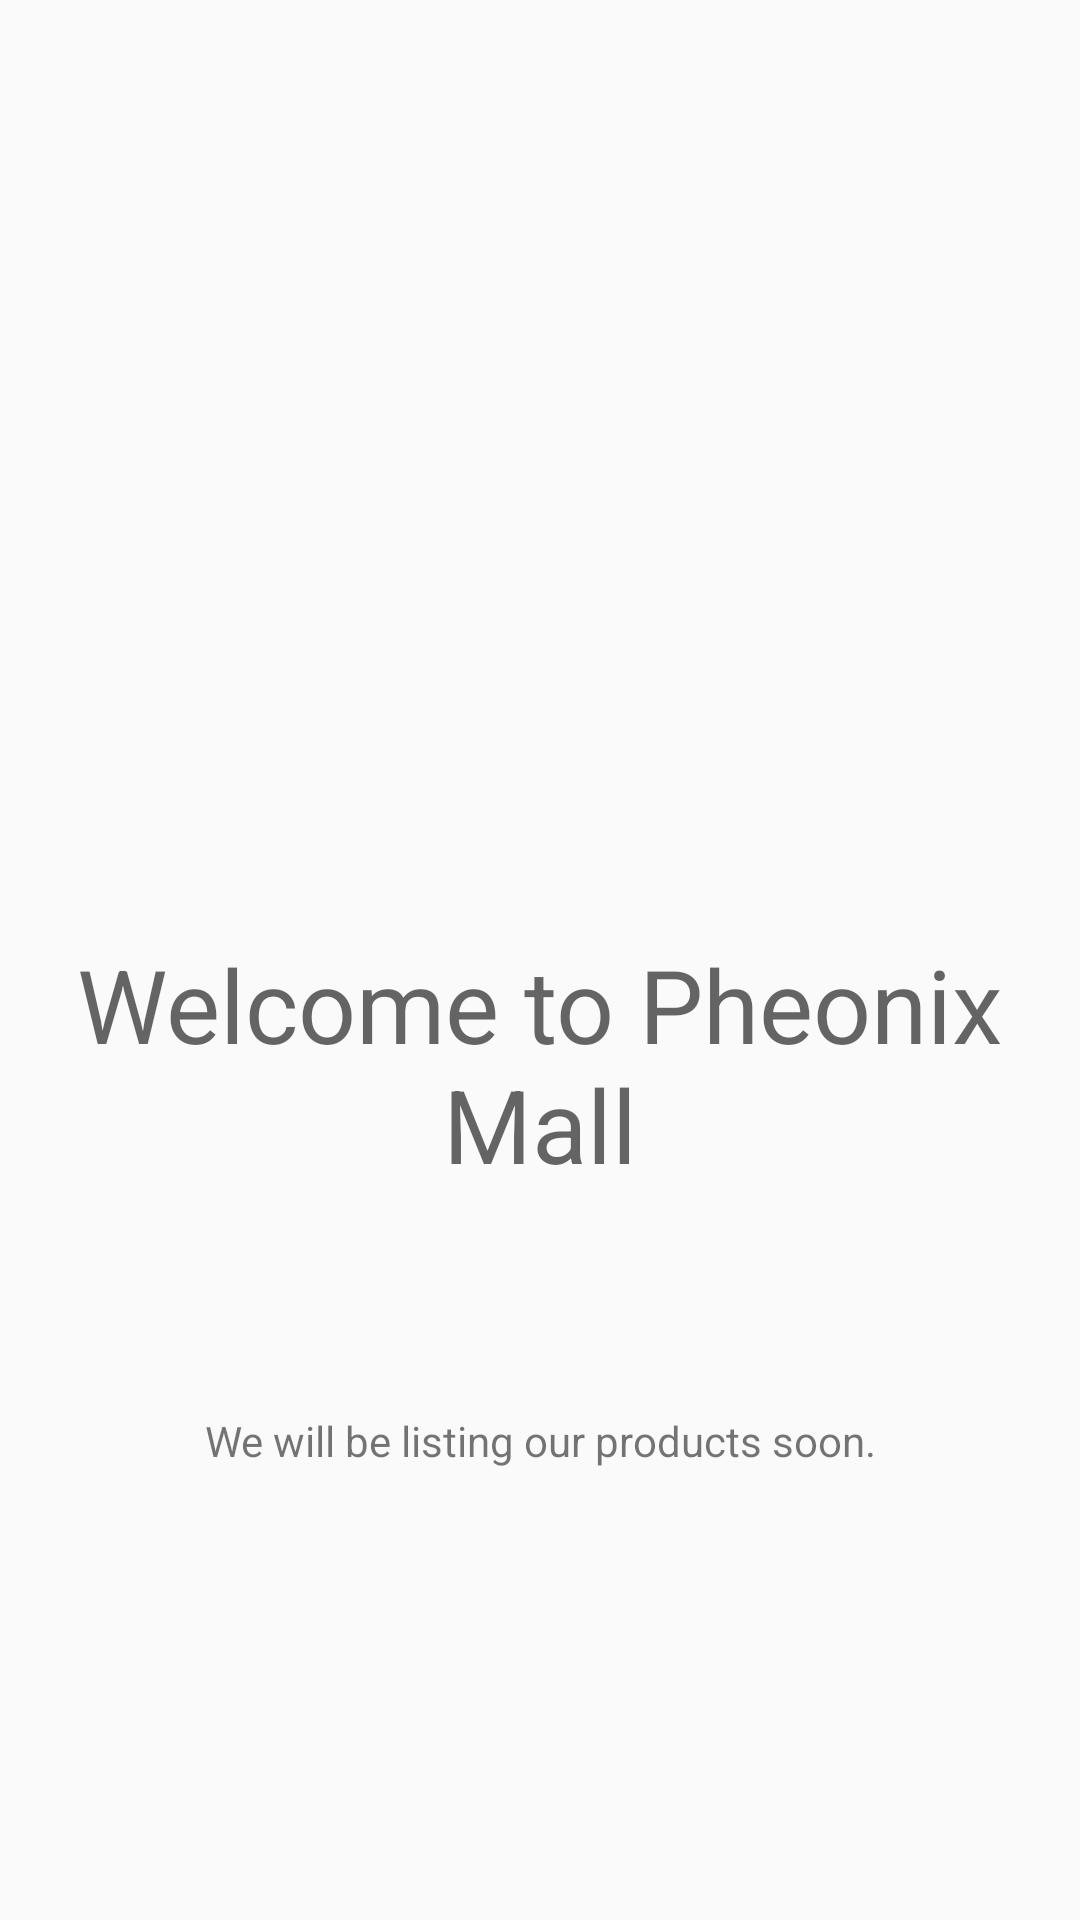

Here is an Android app screen rendered from its layout file. Give the layout XML and the strings, colors and styles it references.
<!-- AndroidManifest.xml: application theme AppTheme -->
<!-- res/layout/activity_mall_pheonix.xml -->
<?xml version="1.0" encoding="utf-8"?>
<LinearLayout xmlns:android="http://schemas.android.com/apk/res/android"
    xmlns:app="http://schemas.android.com/apk/res-auto"
    android:orientation="vertical" android:layout_width="match_parent"
    android:layout_height="match_parent"
    android:weightSum="1">

    <ImageView
        android:id="@+id/imageView8"
        android:layout_width="match_parent"
        android:layout_height="262dp"
        app:srcCompat="@drawable/mall_pheonix" />

    <TextView
        android:id="@+id/textView2"
        android:layout_width="match_parent"
        android:layout_height="36dp"
        android:layout_marginBottom="10dp"
        android:layout_weight="0.52"
        android:gravity="center_horizontal"
        android:paddingTop="50dp"
        android:text="Welcome to Pheonix Mall"
        android:textAppearance="@style/TextAppearance.AppCompat.Display1"
        android:textColorLink="@color/cardview_dark_background" />

    <TextView
        android:id="@+id/textView3"
        android:layout_width="match_parent"
        android:layout_height="wrap_content"
        android:gravity="center_horizontal"
        android:text="We will be listing our products soon." />
</LinearLayout>
<!-- resources referenced by this layout -->
<resources>
  <!-- drawable mall_pheonix: jpg bitmap (drawable, 457386 bytes) -->
  <style name="AppTheme" parent="Theme.AppCompat.Light.DarkActionBar">
          
          <item name="colorPrimary">#ff8c00</item>
          <item name="colorPrimaryDark">@color/colorPrimaryDark</item>
          <item name="colorAccent">#ff8c00</item>
      </style>
  <!-- not gathered from this repository: default colours our renderer supplied (Android Studio template values) -->
  <color name="colorPrimaryDark">#FF3700B3</color>
</resources>
